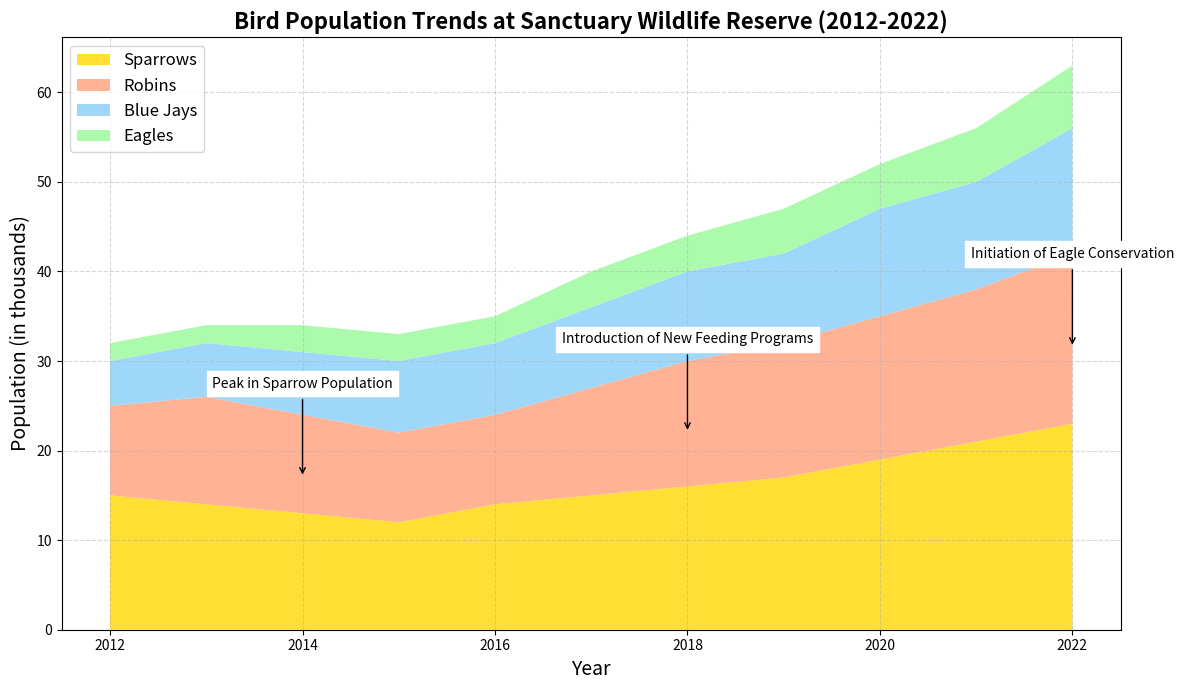

Generate this figure with matplotlib:
import matplotlib.pyplot as plt
import numpy as np

# Backstory:
# Over the last decade (2012-2022), the Sanctuary Wildlife Reserve has been monitoring the bird population
# of four different species. The aim is to observe how these species thrive throughout the years in the reserve.
# The data reflects the changes in the population of these species over time.

# Define the years for the study
years = np.arange(2012, 2023)

# Artificial data for bird population (in thousands)
sparrows = np.array([15, 14, 13, 12, 14, 15, 16, 17, 19, 21, 23])
robins = np.array([10, 12, 11, 10, 10, 12, 14, 15, 16, 17, 19])
blue_jays = np.array([5, 6, 7, 8, 8, 9, 10, 10, 12, 12, 14])
eagles = np.array([2, 2, 3, 3, 3, 4, 4, 5, 5, 6, 7])

# Stack the data
data = np.vstack([sparrows, robins, blue_jays, eagles])

# Plot the stacked area chart
fig, ax = plt.subplots(figsize=(12, 7))
ax.stackplot(years, data, labels=['Sparrows', 'Robins', 'Blue Jays', 'Eagles'],
             colors=['#FFD700', '#FFA07A', '#87CEFA', '#98FB98'], alpha=0.8)

# Add title and labels
ax.set_title('Bird Population Trends at Sanctuary Wildlife Reserve (2012-2022)', fontsize=16, fontweight='bold')
ax.set_xlabel('Year', fontsize=14)
ax.set_ylabel('Population (in thousands)', fontsize=14)

# Fine-tune legend appearance and placement
ax.legend(loc='upper left', fontsize=12)

# Add grid for better readability
ax.grid(True, linestyle='--', alpha=0.5)

# Highlight significant milestones
milestones = {
    2014: 'Peak in Sparrow Population',
    2018: 'Introduction of New Feeding Programs',
    2022: 'Initiation of Eagle Conservation'
}

for year, event in milestones.items():
    total_population = sparrows[year-2012] + robins[year-2012] + blue_jays[year-2012] + eagles[year-2012]
    ax.annotate(event, xy=(year, total_population/2),
                xytext=(year, total_population/2 + 10),
                arrowprops=dict(facecolor='black', arrowstyle='->'),
                fontsize=10, ha='center', backgroundcolor='white')

# Automatically adjust layout to prevent overlap
plt.tight_layout()

# Display the plot
plt.show()
